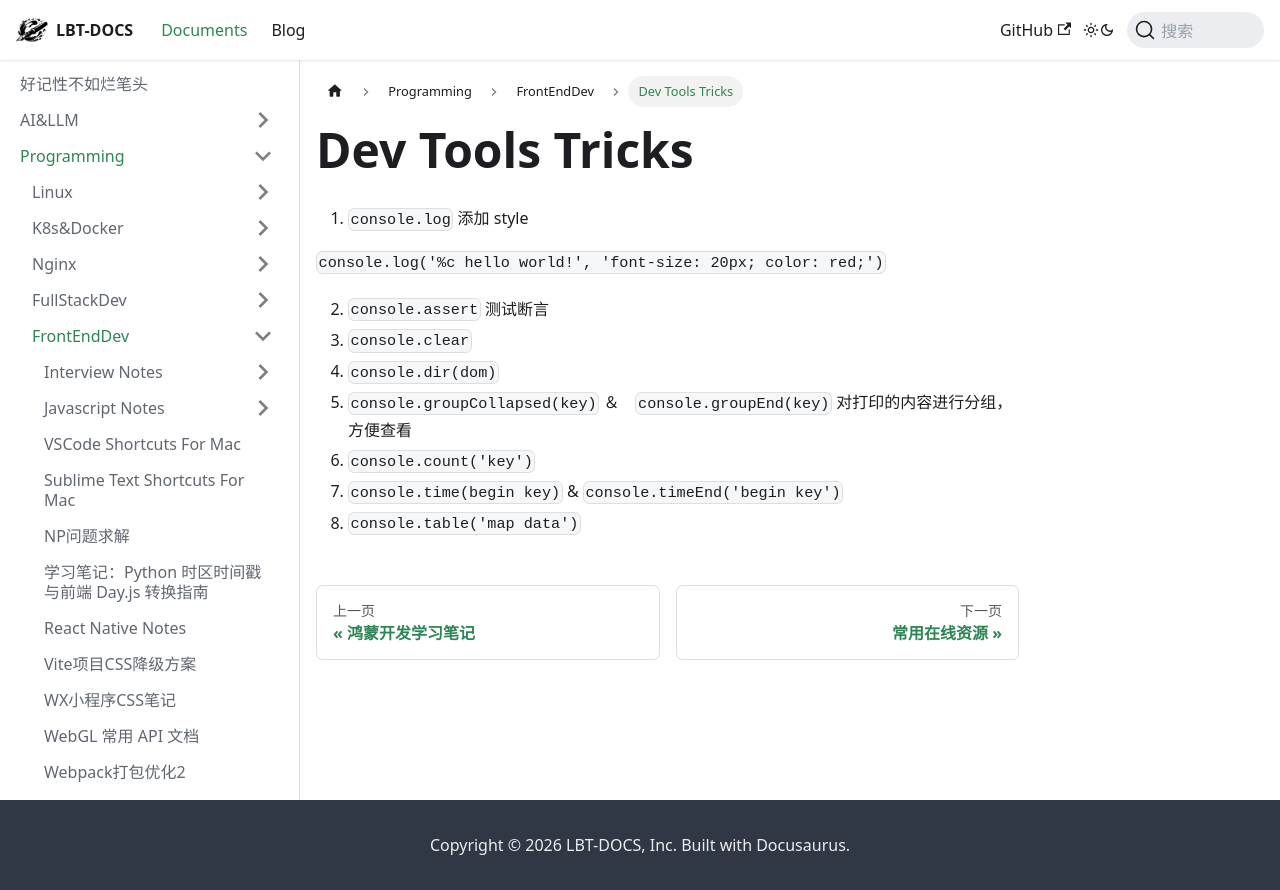

repository: fhvknb/lbt-docs · page: docs/Programming/FrontEndDev/前端Dev Tools Tricks.html · generator: docusaurus

# Dev Tools Tricks

1. `console.log` 添加 style

`console.log('%c hello world!', 'font-size: 20px; color: red;')`

2. `console.assert` 测试断言
3. `console.clear` 
4. `console.dir(dom)` 
5. `console.groupCollapsed(key)` ＆　`console.groupEnd(key)` 对打印的内容进行分组，方便查看 
6. `console.count('key')` 
7. `console.time(begin key)` & `console.timeEnd('begin key')` 
8. `console.table('map data')`
